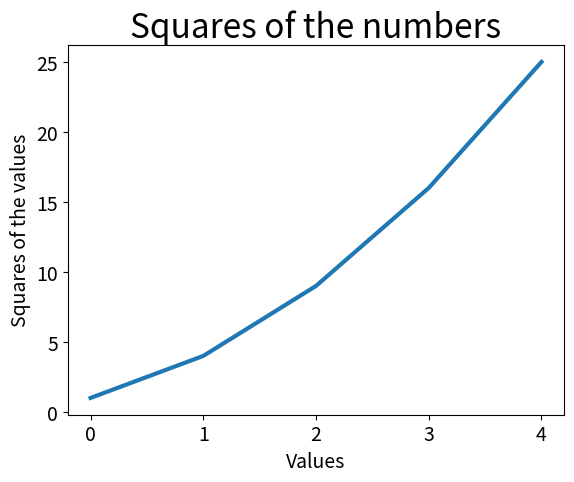

The matplotlib source for this figure:
import matplotlib.pyplot as plt

squares = [1, 4, 9, 16, 25]

fig, ax = plt.subplots()
ax.plot(squares, linewidth=3)

# Defining of the chart title and axis labels.
ax.set_title("Squares of the numbers", fontsize=24)
ax.set_xlabel("Values", fontsize=14)
ax.set_ylabel("Squares of the values", fontsize=14)

# Defining of the size of the labels.
ax.tick_params(axis="both", labelsize=14)

plt.show()